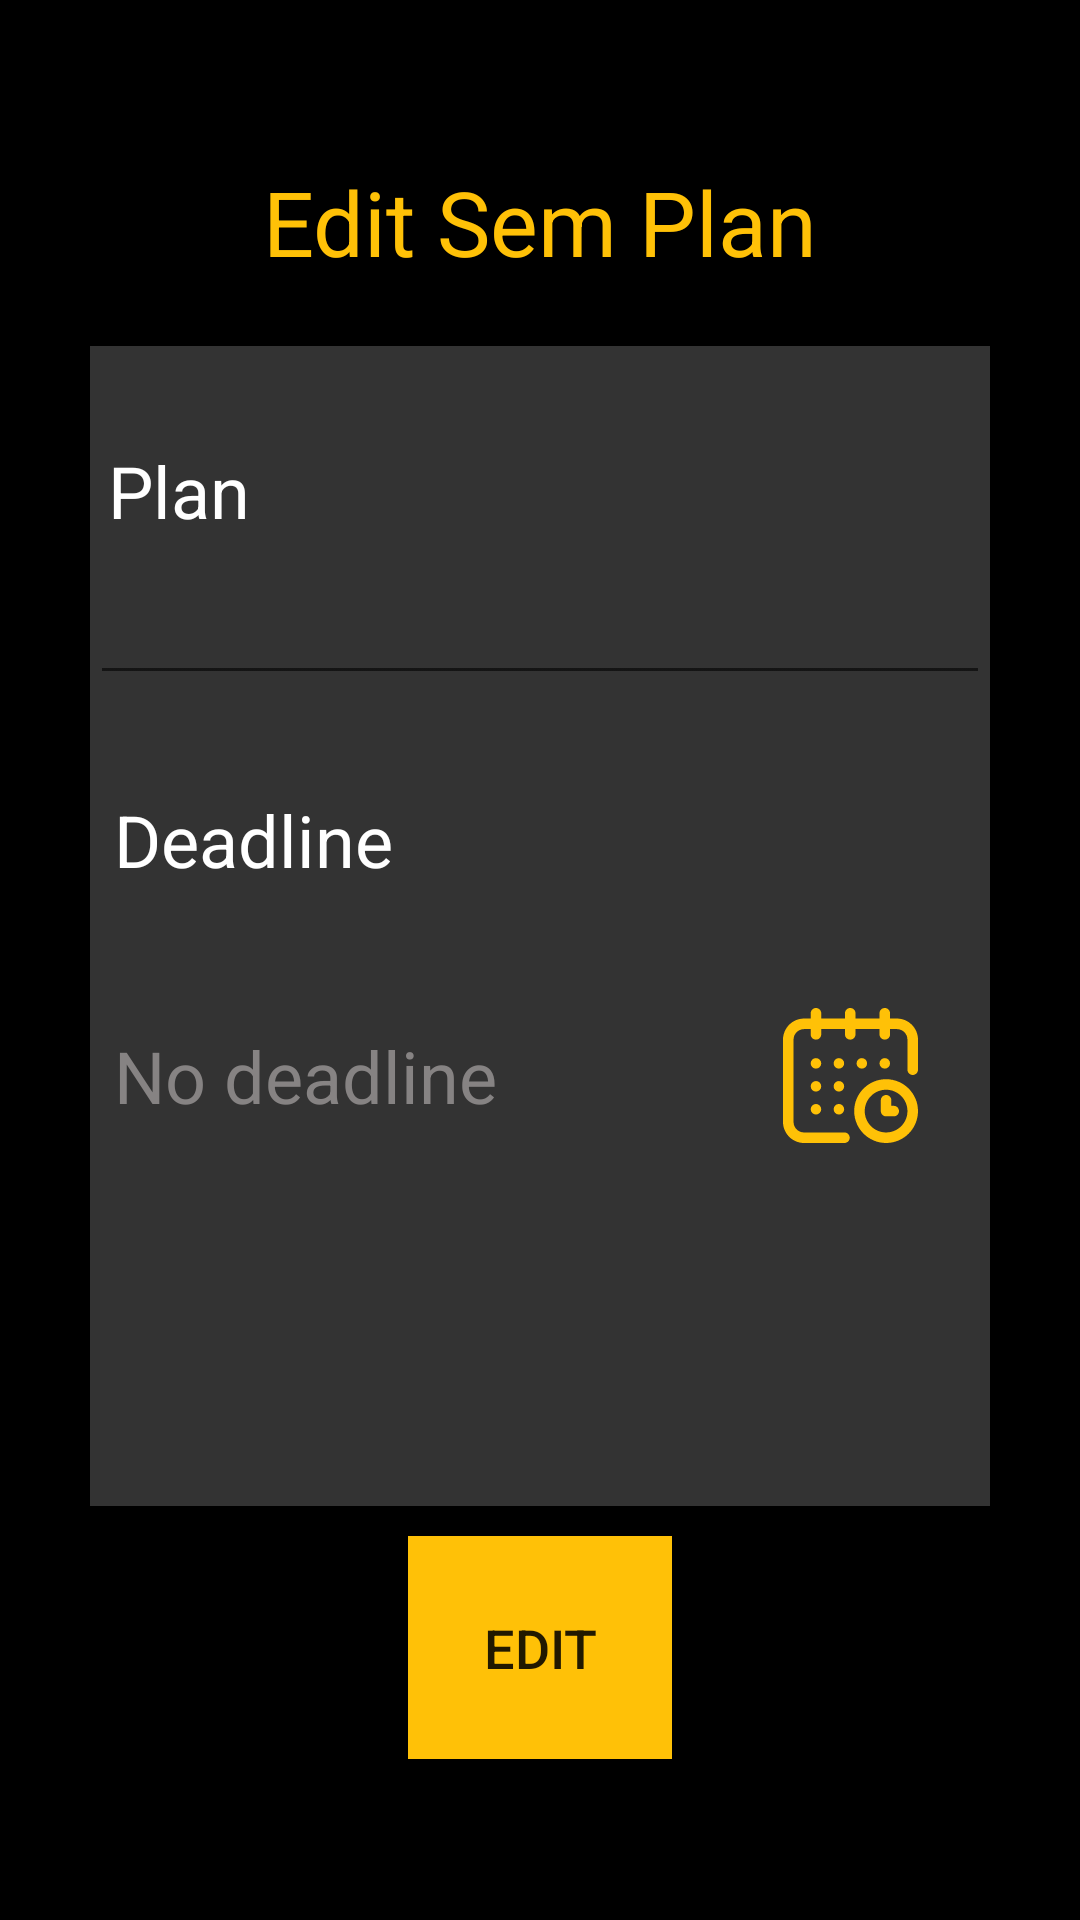

Android layout source for this screen:
<!-- AndroidManifest.xml: application theme AppTheme -->
<!-- res/layout/activity_edit_semplan.xml -->
<?xml version="1.0" encoding="utf-8"?>
<RelativeLayout xmlns:android="http://schemas.android.com/apk/res/android"
    xmlns:app="http://schemas.android.com/apk/res-auto"
    xmlns:tools="http://schemas.android.com/tools"
    android:layout_width="match_parent"
    android:layout_height="match_parent"
    android:background="@color/black"
    android:gravity="center"
    tools:context=".projects.addMember">
    <LinearLayout
        android:layout_width="match_parent"
        android:layout_height="match_parent"
        android:orientation="vertical"
        android:weightSum="7"
        android:gravity="center
">


        <TextView
            android:id="@+id/textView2"

            android:layout_width="match_parent"
            android:layout_height="wrap_content"
            android:layout_weight=".5"
            android:gravity="center_horizontal"
            android:text="Edit Sem Plan"
            android:textColor="@color/colorPrimary"
            android:textSize="30sp"
            app:layout_constraintStart_toStartOf="parent"
            app:layout_constraintTop_toTopOf="parent" />



        <FrameLayout
            android:layout_width="match_parent"
            android:layout_height="wrap_content"
            android:layout_marginLeft="30dp"
            android:layout_marginRight="30dp"
            android:background="@color/colorPrimaryDark"
            android:layout_weight="4"
            >

            <LinearLayout
                android:layout_width="match_parent"
                android:layout_height="match_parent"
                android:layout_gravity="center_vertical"
                android:orientation="vertical"
                android:weightSum="8">

                <TextView
                    android:id="@+id/textView3"

                    android:layout_width="match_parent"
                    android:layout_height="wrap_content"
                    android:layout_weight="1.5"
                    android:gravity="bottom"
                    android:text=" Plan"
                    android:textColor="@color/white"
                    android:textSize="24sp"
                    app:layout_constraintStart_toStartOf="parent"
                    app:layout_constraintTop_toTopOf="parent"

                    />

                <EditText
                    android:id="@+id/content"
                    android:layout_width="match_parent"
                    android:layout_height="wrap_content"
                    android:layout_weight=".5"
                    android:ems="10"
                    android:gravity="bottom"
                    android:text=""
                    android:textColor="@color/white"
                    app:layout_constraintStart_toStartOf="parent"
                    app:layout_constraintTop_toTopOf="parent" />


                <TextView
                    android:id="@+id/textView5"
                    android:layout_width="match_parent"


                    android:layout_height="wrap_content"
                    android:layout_weight="1.5"
                    android:gravity="bottom"
                    android:paddingLeft="8dp"
                    android:text="Deadline"
                    android:textColor="@color/white"
                    android:textSize="24sp"
                    app:layout_constraintStart_toStartOf="parent"
                    app:layout_constraintTop_toTopOf="parent" />

                <androidx.constraintlayout.widget.ConstraintLayout
                    android:layout_width="match_parent"
                    android:layout_height="wrap_content"
                    android:layout_marginTop="16dp">

                    <TextView
                        android:id="@+id/deadlineTV"
                        android:layout_width="0dp"
                        android:layout_height="wrap_content"
                        android:gravity="start|center_vertical"
                        android:paddingLeft="8dp"
                        android:text="No deadline"
                        android:textColor="@color/lightgray"
                        android:textSize="24sp"
                        app:layout_constraintBottom_toBottomOf="parent"
                        app:layout_constraintEnd_toStartOf="@+id/deadlineBt"
                        app:layout_constraintStart_toStartOf="parent"
                        app:layout_constraintTop_toTopOf="parent" />

                    <ImageButton
                        android:id="@+id/deadlineBt"
                        android:layout_width="wrap_content"
                        android:layout_height="wrap_content"
                        android:layout_marginTop="16dp"
                        android:layout_marginEnd="16dp"
                        android:layout_marginRight="16dp"
                        android:layout_marginBottom="16dp"
                        android:background="@color/colorPrimaryDark"
                        android:padding="8dp"
                        app:layout_constraintBottom_toBottomOf="@+id/deadlineTV"
                        app:layout_constraintEnd_toEndOf="parent"
                        app:layout_constraintTop_toTopOf="@+id/deadlineTV"
                        app:srcCompat="@drawable/ic_calendar" />
                </androidx.constraintlayout.widget.ConstraintLayout>

            </LinearLayout>
        </FrameLayout>

        <Button
            android:id="@+id/edit_semplan"
            android:layout_width="wrap_content"

            android:layout_height="wrap_content"
            android:layout_marginTop="10dp"
            android:background="@color/colorPrimary"
            android:padding="25dp"
            android:text="Edit"
            android:textSize="18sp"
            app:layout_constraintStart_toStartOf="parent"
            app:layout_constraintTop_toTopOf="parent" />
    </LinearLayout>

</RelativeLayout>
<!-- resources referenced by this layout -->
<resources>
  <color name="black">#000000</color>
  <color name="colorPrimary">#FFC107</color>
  <color name="colorPrimaryDark">#333333</color>
  <color name="lightgray">#868383</color>
  <color name="white">#FFFFFF</color>
  <!-- drawable ic_calendar: vector/xml drawable (drawable, 2241 chars, omitted) -->
  <style name="AppTheme" parent="Theme.AppCompat.Light.NoActionBar">
          
          <item name="colorPrimary">@color/colorPrimary</item>
          <item name="colorPrimaryDark">@color/colorPrimaryDark</item>
          <item name="colorAccent">@color/colorAccent</item>
  
      </style>
  <color name="colorAccent">#FFC107</color>
</resources>
